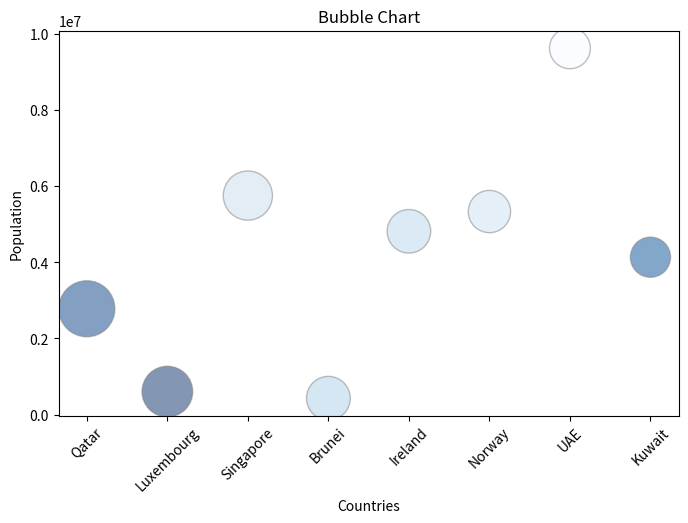

Python code for this plot:
"""
A bubble plot is a type of scatter plot. It not only draws data points using Cartesian
coordinates but also creates bubbles on data points. Bubble shows the third dimension of a
plot. It shows three numerical values: two values are on the x and y axes and the third one
is the size of data points (or bubbles):
"""
# Import the required modules
import matplotlib.pyplot as plt
import numpy as np

# Set figure size
plt.figure(figsize=(8, 5))

# Create the data
countries = ['Qatar', 'Luxembourg', 'Singapore', 'Brunei', 'Ireland', 'Norway', 'UAE', 'Kuwait']
populations = [2781682, 604245, 5757499, 428963, 4818690, 5337962, 9630959, 4137312]
gdp_per_capita = [130475, 106705, 100345, 79530, 78785, 74356, 69382, 67000]

# scale GDP per capti income to shot the bubbles in the graph
scaled_gdp_per_capita = np.divide(gdp_per_capita, 80)

colors = np.random.rand(8)

# Draw the scatter diagram
plt.scatter(countries, populations, s=scaled_gdp_per_capita, c=colors, cmap="Blues", edgecolors="grey", alpha=0.5)

# Add X Label on X-axis
plt.xlabel("Countries")

# Add Y Label on X-axis
plt.ylabel("Population")

# Add title to graph
plt.title("Bubble Chart")

# rotate x label for clear visualization
plt.xticks(rotation=45)

# Show the plot
plt.show()

"""
In the preceding plot, a bubble chart is created using the scatter function. Here, the
important thing is the s (size) parameter of the scatter function. We assigned a third
variable, scaled_gdp_per_capita, to the size parameters. In the preceding bubble plot,
countries are on the x axis, the population is on the y axis, and GDP per capita is shown by
the size of the scatter point or bubble. We also assigned a random color to the bubbles to
make it attractive and more understandable. From the bubble size, you can easily see that
Qatar has the highest GDP per capita and Kuwait has the lowest GDP per capita. In all the
preceding sections, we have focused on most of the Matplotlib plots and charts.
"""
